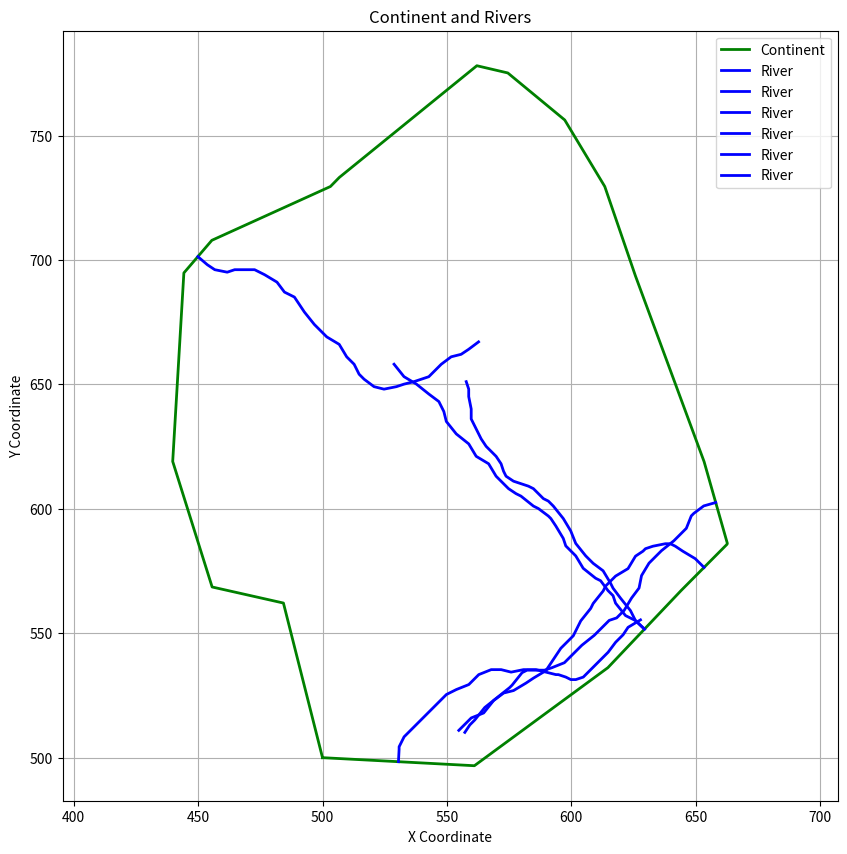

Write the Python code that produced this figure.
import matplotlib.pyplot as plt
import random
import math
import numpy as np


class river:
    def __init__(self, continent, river_weight=100, size_continent=100):  # river_weight assumed to be value 1-100
        self.continent = continent
        self.river_weight = river_weight

        self.rivers_count = None
        self.river_lists = []
        self.river_positions = []

        self.river_size = size_continent / self.count_vectors()  # Make up some arbitrary way to generate river_size

        if self.rivers_count is None:
            river_percent = 0.3 * river_weight / 100  # Calculates how many vectors in continent that will have a river, max 40% (CAN BE CHANGED)
            self.rivers_count = int((self.count_vectors() * river_percent))  # Number of rivers can be dynamic

        for i in range(self.rivers_count):  # Appends the river positions (positions in the vector list)
            pos = random.randint(0, (self.count_vectors()) - 1)
            self.river_positions.append(pos)

    def generate_river(self):
        for i in range(self.rivers_count):
            temp_river = []
            river_pos = self.river_positions[i]
            pos_1 = self.continent[river_pos]
            pos_2 = self.continent[river_pos - 1]
            direction = self.normal_vector(pos_1, pos_2)

            mid_point = self.midpoint(pos_1, pos_2)

            pos_3 = (
                mid_point[0] + direction[0], mid_point[1] + direction[1])  # This is the initialized vector for the river

            temp_river.append(mid_point)  # First vector first position that intersects continent border
            temp_river.append(pos_3)  # First vector second position

            for _ in range(30):  # Makes 30 river vectors
                next_pos = self.generate_xy_pos(pos_3, mid_point, pos_3)
                temp_river.append(next_pos)

                mid_point = pos_3
                pos_3 = next_pos

            self.river_lists.append(temp_river)

    def generate_xy_pos(self, last_touple, u1, u2):
        '''Generate new xy-position without going outside the canvas and without generating a new vector with an angle greater than 90 or less than -90 degrees.'''
        while True:
            xrandom = last_touple[0] + random.randint(-5, 5)
            yrandom = last_touple[1] + random.randint(-5, 5)

            if xrandom != 0 and yrandom != 0:  # Make sure that we do not get the same position resulting in division by 0
                next_pos = (xrandom, yrandom)

                v = (xrandom - last_touple[0], yrandom - last_touple[1])
                norm_v = np.linalg.norm(v)

                first_vector = (u2[0] - u1[0], u2[1] - u1[1])  # First Vector
                tempvector = (xrandom - last_touple[0], yrandom - last_touple[1])

                if -30 < self.vectorangle(first_vector, tempvector) < 30 and norm_v != 0:
                    return next_pos

    def vectorangle(self, first_vector, second_vector):
        u = first_vector
        v = second_vector
        '''Calculates the angle between two vectors.'''
        dot_product = u[0] * v[0] + u[1] * v[1]

        norm_v = np.linalg.norm(v)
        norm_u = np.linalg.norm(u)

        # Check for zero vectors
        if norm_u == 0 or norm_v == 0:
            return 0  # or any value that makes sense for your application

        cos_theta = dot_product / (norm_u * norm_v)

        cos_theta = max(-1, min(1, cos_theta))

        angle_radians = math.acos(cos_theta)

        vectorangle = math.degrees(angle_radians)

        return vectorangle

    def normal_vector(self, p1, p2):
        # Calculate the direction vector
        direction_vector = (p2[0] - p1[0], p2[1] - p1[1])

        # Calculate the normal vector (90 degrees counterclockwise)
        normal = (-direction_vector[1], direction_vector[0])

        # Calculate the magnitude of the normal vector
        magnitude = math.sqrt(normal[0] ** 2 + normal[1] ** 2)

        # Normalize the normal vector (make it unit length)
        if magnitude != 0:
            normal = (normal[0] / magnitude, normal[1] / magnitude)
            normal = (
                normal[0] * -5, normal[1] * -5)  # Without - and 5 they are pointing in the wrong direction + too small
        else:
            normal = (0, 0)  # Handle the case where the magnitude is zero

        return normal

    def midpoint(self, point1, point2):
        """Calculate the midpoint between two points."""
        mid_x = (point1[0] + point2[0]) / 2
        mid_y = (point1[1] + point2[1]) / 2
        return (mid_x, mid_y)

    def count_vectors(self):
        """Return number of vectors in continent."""
        return len(self.continent)


def plot_continent_and_rivers(continent, river_lists):
    plt.figure(figsize=(10, 10))

    # Plot the continent
    continent_x, continent_y = zip(*continent)
    plt.plot(continent_x, continent_y, color='green', label='Continent', linewidth=2)

    # Plot the rivers with thicker lines
    for river in river_lists:
        river_x, river_y = zip(*river)
        plt.plot(river_x, river_y, color='blue', linewidth=2, linestyle='-', label='River')  # Increased linewidth to 2

    plt.title('Continent and Rivers')
    plt.xlabel('X Coordinate')
    plt.ylabel('Y Coordinate')
    plt.axis('equal')
    plt.grid()
    plt.legend()
    plt.show()


def test():
    continent = [(500, 500), (561.0320489811663, 496.76426233680036), (614.6723780055507, 536.163370800318),
                 (644.0822612505784, 567.1471724315649), (662.5499586980152, 585.7461098734568),
                 (662.6786905682109, 586.1011225956856), (653.3303362417543, 618.954828820058),
                 (625.7282457881066, 693.6354948271372), (613.4196220928332, 729.5127538935301),
                 (597.3321915440589, 756.2401294664818), (574.4593951463479, 775.1386188767792),
                 (562.0202255523436, 778.0442973529632), (506.75438593080906, 733.1540091973247),
                 (503.18114278654167, 729.5095661794837), (455.53683199771416, 707.8886412192259),
                 (444.2925867059378, 694.7874314835107), (439.8039075548508, 619.0313982222536),
                 (455.64769693279703, 568.5868069515998), (484.29588455909953, 562.1353332826781), (500, 500)]

    test_river = river(continent)
    print(test_river.count_vectors())
    print(test_river.river_positions)

    test_river.generate_river()
    print(test_river.river_lists)

    # Plot the continent and rivers
    plot_continent_and_rivers(continent, test_river.river_lists)


test()
